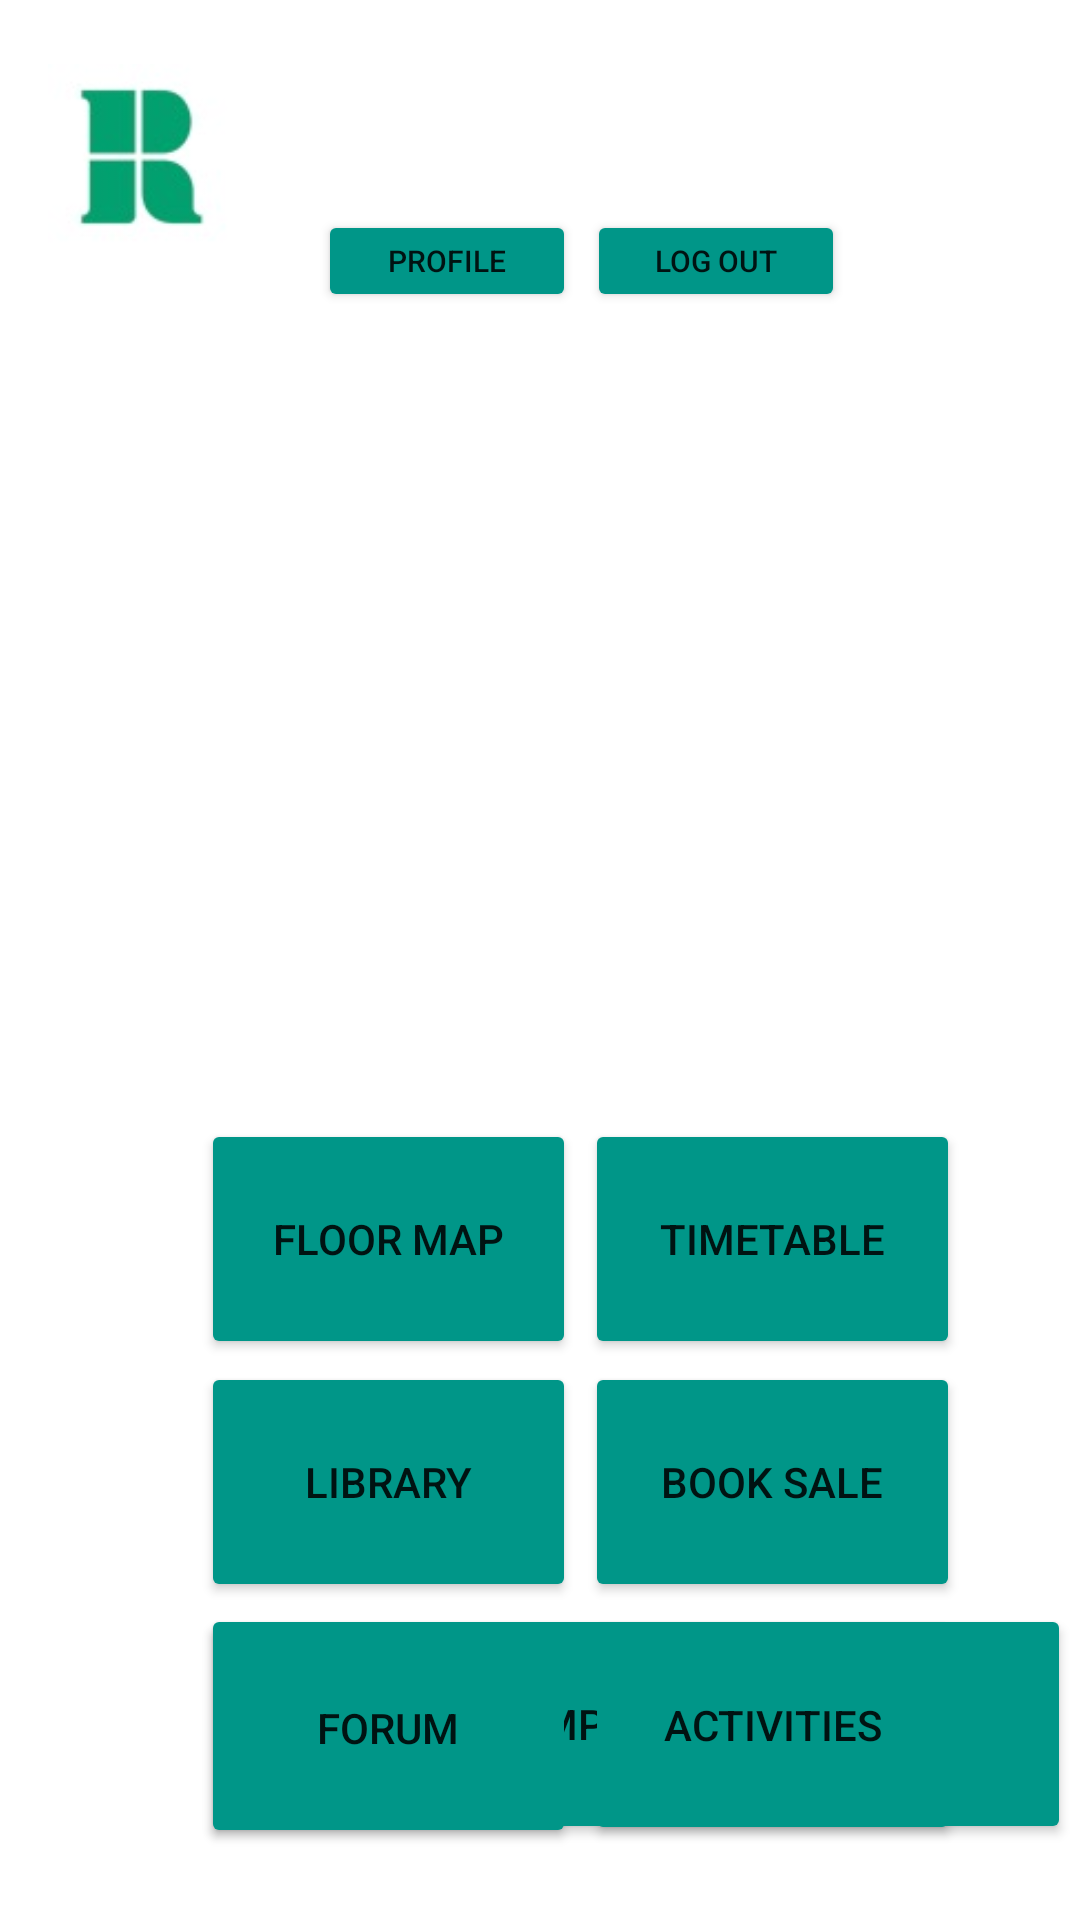

The Android layout XML behind this screen, and the referenced resources:
<!-- AndroidManifest.xml: application theme Theme.RoehamptonRoomApp -->
<!-- res/layout/activity_dashboard.xml -->
<?xml version="1.0" encoding="utf-8"?>

<androidx.constraintlayout.widget.ConstraintLayout xmlns:android="http://schemas.android.com/apk/res/android"
    xmlns:app="http://schemas.android.com/apk/res-auto"
    xmlns:tools="http://schemas.android.com/tools"
    android:layout_width="match_parent"
    android:layout_height="match_parent"
    tools:context=".Dashboard">

    <Button
        android:id="@+id/btn_dashboard_book_sale"
        android:layout_width="125dp"
        android:layout_height="80dp"
        android:layout_marginStart="29dp"
        android:layout_marginLeft="29dp"
        android:layout_marginTop="1dp"
        android:layout_marginEnd="66dp"
        android:layout_marginRight="66dp"
        android:text="Book Sale"
        app:backgroundTint="#009688"
        app:layout_constraintEnd_toEndOf="parent"
        app:layout_constraintStart_toEndOf="@+id/btn_dashboard_library"
        app:layout_constraintTop_toBottomOf="@+id/btn_dashboard_timetable" />

    <Button
        android:id="@+id/btn_dashboard_moodle"
        android:layout_width="290dp"
        android:layout_height="80dp"
        android:layout_marginStart="67dp"
        android:layout_marginLeft="67dp"
        android:layout_marginEnd="66dp"
        android:layout_marginRight="66dp"
        android:text="Roehampton Moodle"
        app:backgroundTint="#009688"
        app:layout_constraintBottom_toBottomOf="parent"
        app:layout_constraintEnd_toEndOf="parent"
        app:layout_constraintHorizontal_bias="0.0"
        app:layout_constraintStart_toStartOf="parent"
        app:layout_constraintTop_toBottomOf="@+id/vP_dashboard_slider"
        app:layout_constraintVertical_bias="0.884" />

    <Button
        android:id="@+id/btn_dashboard_forum"
        android:layout_width="125dp"
        android:layout_height="80dp"
        android:layout_marginStart="67dp"
        android:layout_marginLeft="67dp"
        android:layout_marginTop="2dp"
        android:text="Forum"
        app:backgroundTint="#009688"
        app:layout_constraintStart_toStartOf="parent"
        app:layout_constraintTop_toBottomOf="@+id/btn_dashboard_library" />

    <Button
        android:id="@+id/btn_dashboard_floor_map"
        android:layout_width="125dp"
        android:layout_height="80dp"
        android:layout_marginStart="67dp"
        android:layout_marginLeft="67dp"
        android:layout_marginTop="32dp"
        android:text="Floor Map"
        app:backgroundTint="#009688"
        app:layout_constraintStart_toStartOf="parent"
        app:layout_constraintTop_toBottomOf="@+id/vP_dashboard_slider" />

    <Button
        android:id="@+id/btn_dashboard_library"
        android:layout_width="125dp"
        android:layout_height="80dp"
        android:layout_marginStart="67dp"
        android:layout_marginLeft="67dp"
        android:layout_marginTop="1dp"
        android:text="Library"
        app:backgroundTint="#009688"
        app:layout_constraintStart_toStartOf="parent"
        app:layout_constraintTop_toBottomOf="@+id/btn_dashboard_floor_map" />

    <Button
        android:id="@+id/btn_dashboard_timetable"
        android:layout_width="125dp"
        android:layout_height="80dp"
        android:layout_marginStart="29dp"
        android:layout_marginLeft="29dp"
        android:layout_marginTop="32dp"
        android:layout_marginEnd="66dp"
        android:layout_marginRight="66dp"
        android:text="Timetable"
        app:backgroundTint="#009688"
        app:layout_constraintEnd_toEndOf="parent"
        app:layout_constraintStart_toEndOf="@+id/btn_dashboard_floor_map"
        app:layout_constraintTop_toBottomOf="@+id/vP_dashboard_slider" />

    <Button
        android:id="@+id/btn_dashboard_activities"
        android:layout_width="125dp"
        android:layout_height="80dp"
        android:layout_marginStart="29dp"
        android:layout_marginLeft="29dp"
        android:layout_marginTop="1dp"
        android:layout_marginEnd="66dp"
        android:layout_marginRight="66dp"
        android:text="Activities"
        app:backgroundTint="#009688"
        app:layout_constraintEnd_toEndOf="parent"
        app:layout_constraintStart_toEndOf="@+id/btn_dashboard_forum"
        app:layout_constraintTop_toBottomOf="@+id/btn_dashboard_book_sale" />

    <TextView
        android:id="@+id/tV_dashboard_welcome"
        android:layout_width="300dp"
        android:layout_height="43dp"
        android:layout_marginStart="28dp"
        android:layout_marginLeft="28dp"
        android:layout_marginTop="16dp"
        android:gravity="left|center_vertical"
        android:textColor="@color/black"
        android:textSize="24sp"
        app:layout_constraintEnd_toEndOf="parent"
        app:layout_constraintStart_toEndOf="@+id/iV_dashboard_picture"
        app:layout_constraintTop_toTopOf="parent" />

    <ImageView
        android:id="@+id/iV_dashboard_picture"
        android:layout_width="62dp"
        android:layout_height="74dp"
        android:layout_marginStart="16dp"
        android:layout_marginLeft="16dp"
        android:layout_marginTop="16dp"
        app:layout_constraintStart_toStartOf="parent"
        app:layout_constraintTop_toTopOf="parent"
        android:src="@drawable/roehampton" />

    <androidx.viewpager2.widget.ViewPager2
        android:id="@+id/vP_dashboard_slider"
        android:layout_width="412dp"
        android:layout_height="231dp"
        android:layout_marginTop="6dp"
        app:layout_constraintEnd_toEndOf="parent"
        app:layout_constraintStart_toStartOf="parent"
        app:layout_constraintTop_toBottomOf="@+id/btn_dashboard_logout" />

    <Button
        android:id="@+id/btn_dashboard_logout"
        android:layout_width="86dp"
        android:layout_height="34dp"
        android:layout_marginStart="29dp"
        android:layout_marginLeft="29dp"
        android:layout_marginTop="11dp"
        android:layout_marginEnd="104dp"
        android:layout_marginRight="104dp"
        android:text="Log out"
        android:textSize="10sp"
        app:backgroundTint="#009688"
        app:layout_constraintEnd_toEndOf="parent"
        app:layout_constraintStart_toEndOf="@+id/btn_dashboard_profile"
        app:layout_constraintTop_toBottomOf="@+id/tV_dashboard_welcome" />

    <Button
        android:id="@+id/btn_dashboard_profile"
        android:layout_width="86dp"
        android:layout_height="34dp"
        android:layout_marginStart="28dp"
        android:layout_marginLeft="28dp"
        android:layout_marginTop="11dp"
        android:text="Profile"
        android:textSize="10sp"
        app:backgroundTint="#009688"
        app:layout_constraintStart_toEndOf="@+id/iV_dashboard_picture"
        app:layout_constraintTop_toBottomOf="@+id/tV_dashboard_welcome" />

</androidx.constraintlayout.widget.ConstraintLayout>
<!-- resources referenced by this layout -->
<resources>
  <!-- drawable roehampton: jpg bitmap (drawable, 2445 bytes) -->
  <style name="Theme.RoehamptonRoomApp" parent="Theme.MaterialComponents.DayNight.DarkActionBar">
          
          <item name="colorPrimary">@color/purple_500</item>
          <item name="colorPrimaryVariant">@color/purple_700</item>
          <item name="colorOnPrimary">@color/white</item>
          
          <item name="colorSecondary">@color/teal_200</item>
          <item name="colorSecondaryVariant">@color/teal_700</item>
          <item name="colorOnSecondary">@color/black</item>
          
          <item name="android:statusBarColor" tools:targetApi="l">?attr/colorPrimaryVariant</item>
          
      </style>
  <!-- not gathered from this repository: default colours our renderer supplied (Android Studio template values) -->
  <color name="purple_500">#FF6200EE</color>
  <color name="purple_700">#FF3700B3</color>
  <color name="teal_200">#FF03DAC5</color>
  <color name="teal_700">#FF018786</color>
  <color name="black">#FF000000</color>
  <color name="white">#FFFFFFFF</color>
</resources>
